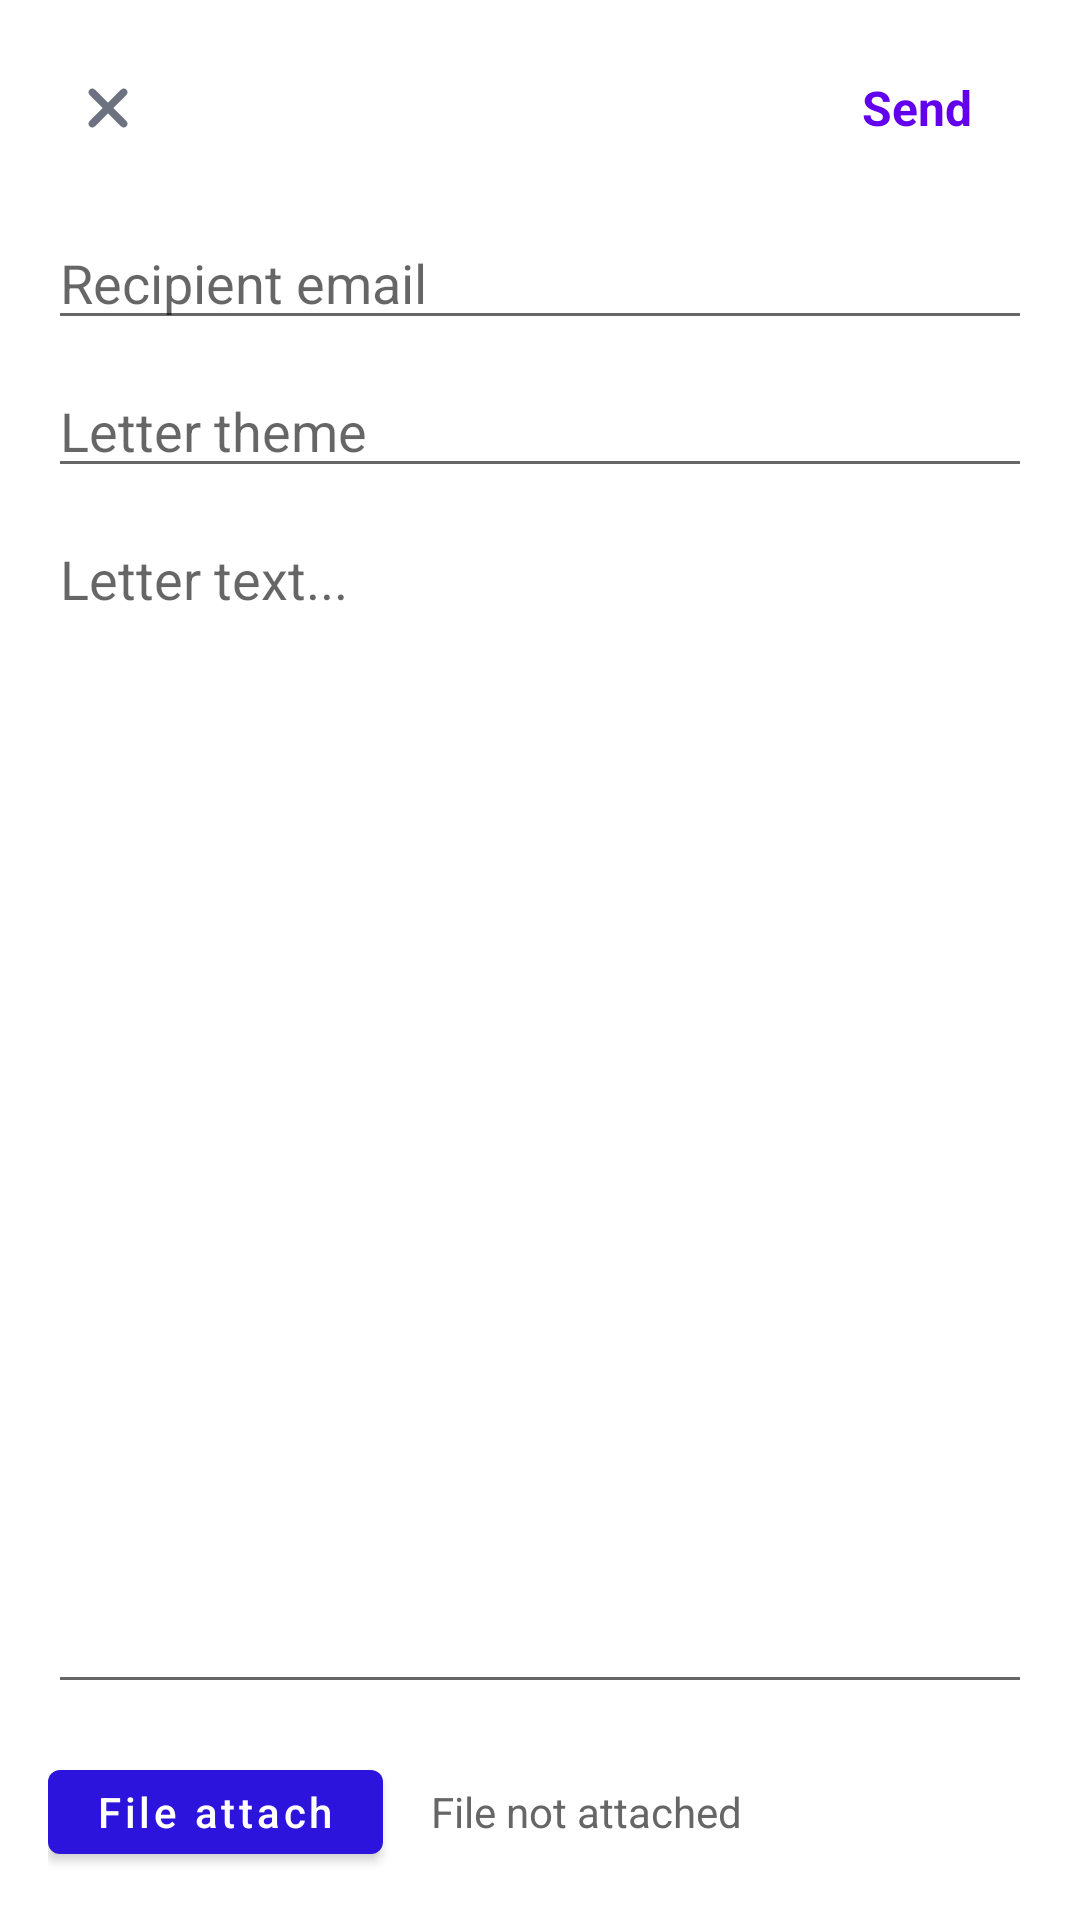

Write the Android layout XML for this screen, with the resource values it uses.
<!-- AndroidManifest.xml: application theme Theme.BreesApp -->
<!-- res/layout/eletter_bottom_sheet_dialog.xml -->
<?xml version="1.0" encoding="utf-8"?>
<LinearLayout xmlns:android="http://schemas.android.com/apk/res/android"
    android:layout_width="match_parent"
    android:layout_height="wrap_content"
    android:orientation="vertical"
    android:padding="16dp">

    <LinearLayout
        android:layout_width="match_parent"
        android:layout_height="wrap_content"
        android:orientation="horizontal"
        android:gravity="center_vertical"
        android:weightSum="2">

        <ImageButton
            android:id="@+id/btn_close"
            android:layout_width="40dp"
            android:layout_height="40dp"
            android:src="@drawable/ic_close"
            android:background="?attr/selectableItemBackgroundBorderless"/>


        <TextView
            android:layout_weight="1"
            android:textAlignment="textEnd"
            android:id="@+id/btn_send"
            android:layout_width="match_parent"
            android:layout_height="wrap_content"
            android:text="@string/send"
            android:paddingEnd="40dp"
            android:textColor="@color/purple_500"
            android:textStyle="bold"
            android:textSize="16sp"
            android:clickable="true"
            android:focusable="true"
            android:background="?attr/selectableItemBackground"/>
    </LinearLayout>

    <EditText
        android:id="@+id/et_email"
        android:layout_width="match_parent"
        android:layout_height="wrap_content"
        android:hint="@string/recipient_email"
        android:inputType="textEmailAddress"
        android:layout_marginTop="16dp"/>

    <EditText
        android:id="@+id/et_subject"
        android:layout_width="match_parent"
        android:layout_height="wrap_content"
        android:hint="@string/letter_theme"
        android:layout_marginTop="8dp"/>

    <EditText
        android:id="@+id/et_message"
        android:layout_width="match_parent"
        android:layout_height="0dp"
        android:layout_weight="1"
        android:hint="@string/letter_text"
        android:inputType="textMultiLine"
        android:minLines="3"
        android:gravity="top"
        android:layout_marginTop="8dp"/>

    <LinearLayout
        android:layout_width="match_parent"
        android:layout_height="wrap_content"
        android:orientation="horizontal"
        android:layout_marginTop="16dp">

        <Button
            android:id="@+id/btn_attach"
            android:layout_width="wrap_content"
            android:layout_height="40dp"
            android:text="@string/file_attach"
            android:textAllCaps="false"
            android:layout_marginRight="8dp"/>

        <TextView
            android:id="@+id/tv_attached_file"
            android:layout_width="0dp"
            android:layout_weight="1"
            android:layout_height="wrap_content"
            android:gravity="center_vertical"
            android:text="@string/file_not_attached"
            android:textColor="#666"
            android:layout_marginLeft="8dp"/>
    </LinearLayout>
</LinearLayout>
<!-- resources referenced by this layout -->
<resources>
  <color name="purple_500">#FF6200EE</color>
  <!-- drawable ic_close (drawable) -->
  <vector xmlns:android="http://schemas.android.com/apk/res/android"
      android:width="24dp"
      android:height="24dp"
      android:viewportWidth="24"
      android:viewportHeight="24">
    <path
        android:strokeWidth="1"
        android:pathData="M18.487,5.513C19.171,6.196 19.171,7.304 18.487,7.987L14.475,12L18.487,16.013C19.171,16.696 19.171,17.804 18.487,18.487C17.804,19.171 16.696,19.171 16.013,18.487L12,14.475L7.987,18.487C7.304,19.171 6.196,19.171 5.513,18.487C4.829,17.804 4.829,16.696 5.513,16.013L9.525,12L5.513,7.987C4.829,7.304 4.829,6.196 5.513,5.513C6.196,4.829 7.304,4.829 7.987,5.513L12,9.525L16.013,5.513C16.696,4.829 17.804,4.829 18.487,5.513Z"
        android:fillColor="#6C727F"
        android:fillType="evenOdd"
        android:strokeColor="#ffffff"/>
  </vector>
  <string name="file_attach">File attach</string>
  <string name="file_not_attached">File not attached</string>
  <string name="letter_text">Letter text...</string>
  <string name="letter_theme">Letter theme</string>
  <string name="recipient_email">Recipient email</string>
  <string name="send">Send</string>
  <style name="Theme.BreesApp" parent="Theme.MaterialComponents.DayNight.NoActionBar">
          
          <item name="colorPrimary">@color/main</item>
          <item name="colorPrimaryVariant">@color/main</item>
          <item name="colorOnPrimary">@color/white</item>
          
          <item name="colorSecondary">@color/teal_200</item>
          <item name="colorSecondaryVariant">@color/teal_700</item>
          <item name="colorOnSecondary">@color/black</item>
          
          <item name="android:statusBarColor">?attr/colorPrimaryVariant</item>
          
      </style>
  <color name="main">#2C14DD</color>
  <color name="white">#FFFFFFFF</color>
  <color name="teal_200">#FF03DAC5</color>
  <color name="teal_700">#FF018786</color>
  <color name="black">#FF000000</color>
</resources>
